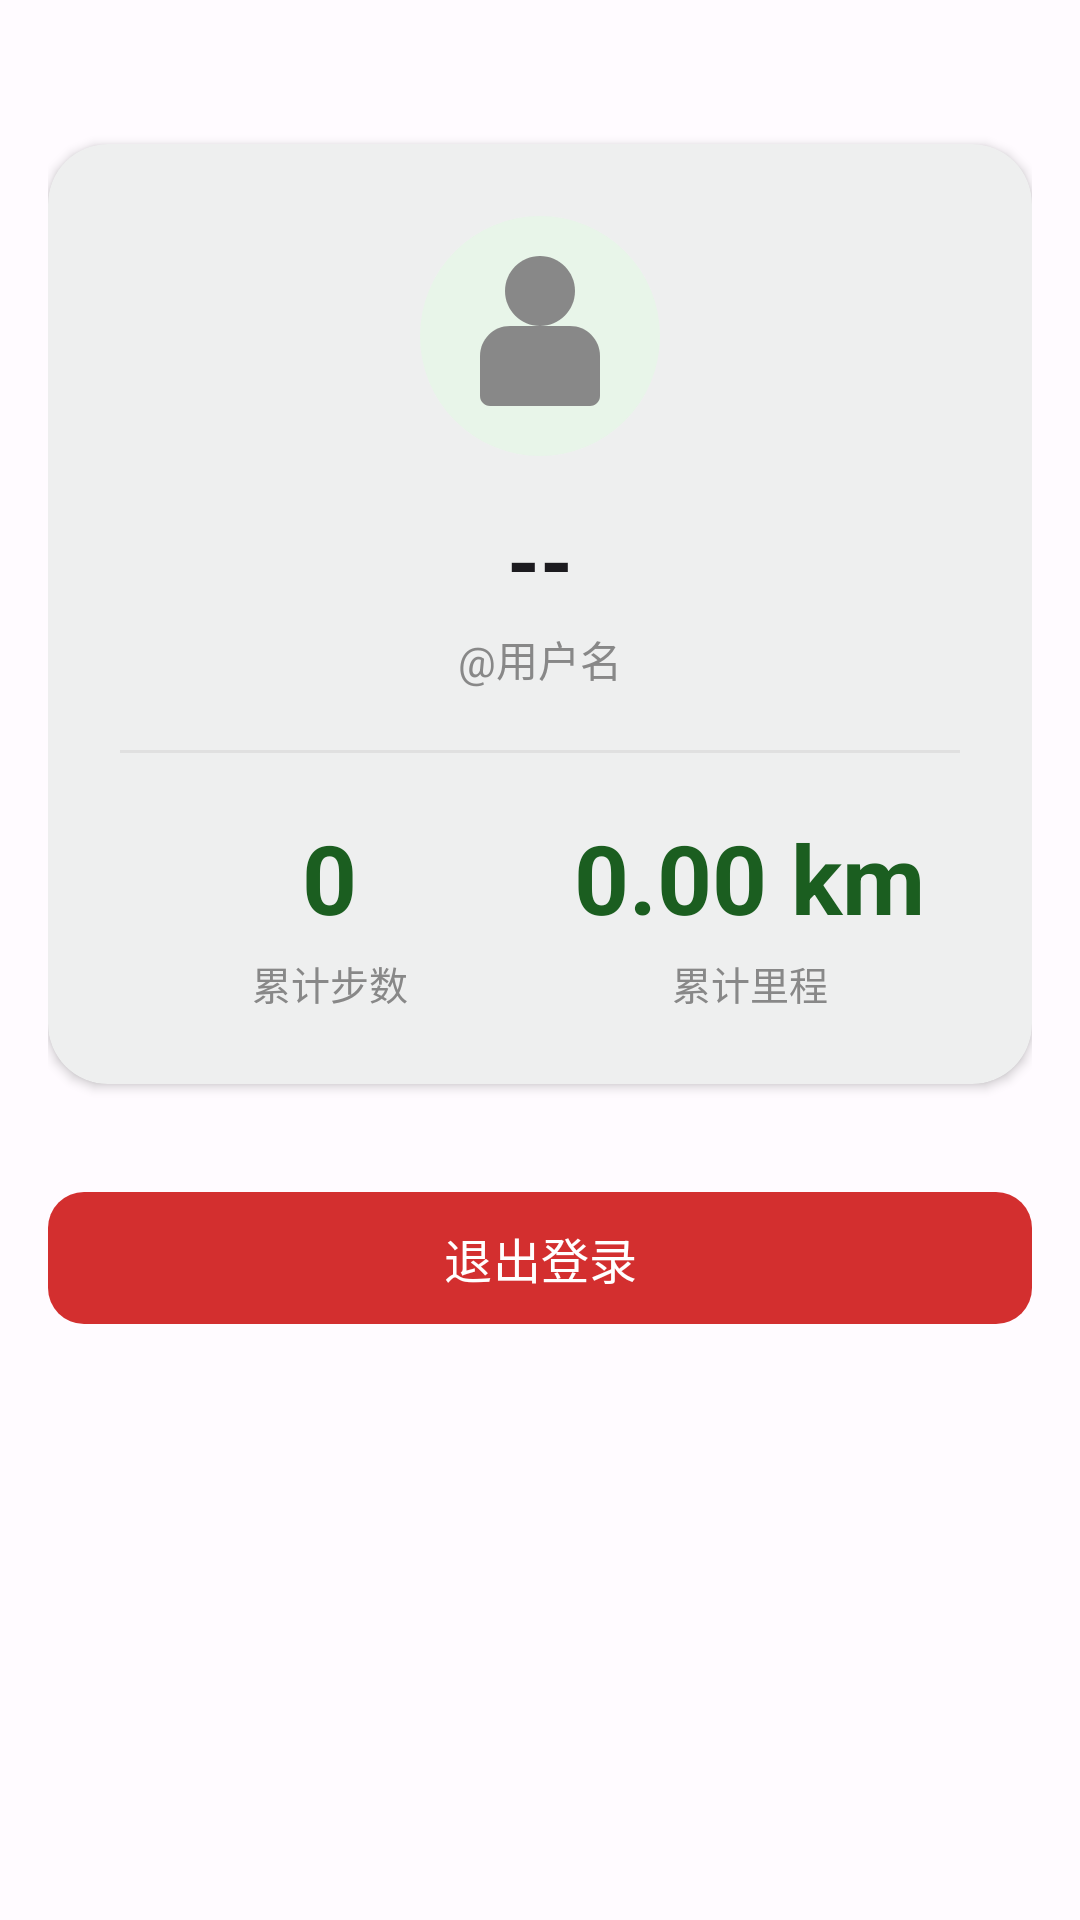

This screen was rendered from an Android layout file. Write that file and the resources it references.
<!-- AndroidManifest.xml: application theme Theme.MyStepCounter -->
<!-- res/layout/activity_profile.xml -->
<?xml version="1.0" encoding="utf-8"?>
<LinearLayout
    xmlns:android="http://schemas.android.com/apk/res/android"
    xmlns:app="http://schemas.android.com/apk/res-auto"
    android:layout_width="match_parent"
    android:layout_height="match_parent"
    android:orientation="vertical"
    android:background="?attr/colorSurface"
    android:padding="16dp"
    android:gravity="center_horizontal">

    <com.google.android.material.card.MaterialCardView
        android:layout_width="match_parent"
        android:layout_height="wrap_content"
        android:layout_marginTop="32dp"
        app:cardCornerRadius="20dp"
        app:cardElevation="2dp"
        app:strokeWidth="0dp"
        app:contentPadding="24dp">

        <LinearLayout
            android:layout_width="match_parent"
            android:layout_height="wrap_content"
            android:orientation="vertical"
            android:gravity="center_horizontal">

            <ImageView
                android:layout_width="80dp"
                android:layout_height="80dp"
                android:src="@drawable/ic_person"
                android:background="@drawable/ic_person_bg"
                android:contentDescription="头像"
                android:layout_marginBottom="16dp" />

            <TextView
                android:id="@+id/tv_nickname"
                android:layout_width="wrap_content"
                android:layout_height="wrap_content"
                android:text="--"
                android:textSize="28sp"
                android:textStyle="bold"
                android:textColor="?attr/colorOnSurface" />

            <TextView
                android:id="@+id/tv_username"
                android:layout_width="wrap_content"
                android:layout_height="wrap_content"
                android:text="@用户名"
                android:textSize="14sp"
                android:textColor="#888888"
                android:layout_marginTop="4dp" />

            <View
                android:layout_width="match_parent"
                android:layout_height="1dp"
                android:background="#E0E0E0"
                android:layout_marginTop="20dp"
                android:layout_marginBottom="20dp" />

            <LinearLayout
                android:layout_width="match_parent"
                android:layout_height="wrap_content"
                android:orientation="horizontal">

                <LinearLayout
                    android:layout_width="0dp"
                    android:layout_height="wrap_content"
                    android:layout_weight="1"
                    android:orientation="vertical"
                    android:gravity="center">

                    <TextView
                        android:id="@+id/tv_total_steps"
                        android:layout_width="wrap_content"
                        android:layout_height="wrap_content"
                        android:text="0"
                        android:textSize="32sp"
                        android:textStyle="bold"
                        android:textColor="?attr/colorPrimary" />

                    <TextView
                        android:layout_width="wrap_content"
                        android:layout_height="wrap_content"
                        android:text="累计步数"
                        android:textSize="13sp"
                        android:textColor="#888888"
                        android:layout_marginTop="4dp" />

                </LinearLayout>

                <LinearLayout
                    android:layout_width="0dp"
                    android:layout_height="wrap_content"
                    android:layout_weight="1"
                    android:orientation="vertical"
                    android:gravity="center">

                    <TextView
                        android:id="@+id/tv_total_distance"
                        android:layout_width="wrap_content"
                        android:layout_height="wrap_content"
                        android:text="0.00 km"
                        android:textSize="32sp"
                        android:textStyle="bold"
                        android:textColor="?attr/colorPrimary" />

                    <TextView
                        android:layout_width="wrap_content"
                        android:layout_height="wrap_content"
                        android:text="累计里程"
                        android:textSize="13sp"
                        android:textColor="#888888"
                        android:layout_marginTop="4dp" />

                </LinearLayout>

            </LinearLayout>

        </LinearLayout>
    </com.google.android.material.card.MaterialCardView>

    <com.google.android.material.button.MaterialButton
        android:id="@+id/btn_logout"
        android:layout_width="match_parent"
        android:layout_height="52dp"
        android:layout_marginTop="32dp"
        android:text="退出登录"
        android:textSize="16sp"
        app:cornerRadius="12dp"
        android:textColor="#FFFFFF"
        app:backgroundTint="#D32F2F" />

</LinearLayout>
<!-- resources referenced by this layout -->
<resources>
  <!-- drawable ic_person (drawable) -->
  <vector xmlns:android="http://schemas.android.com/apk/res/android"
      android:width="96dp"
      android:height="96dp"
      android:viewportWidth="24"
      android:viewportHeight="24">
      <path
          android:fillColor="#888888"
          android:pathData="M12,4C10.07,4 8.5,5.57 8.5,7.5C8.5,9.43 10.07,11 12,11C13.93,11 15.5,9.43 15.5,7.5C15.5,5.57 13.93,4 12,4Z" />
      <path
          android:fillColor="#888888"
          android:pathData="M6,14C6,12.34 7.34,11 9,11L15,11C16.66,11 18,12.34 18,14L18,18C18,18.55 17.55,19 17,19L7,19C6.45,19 6,18.55 6,18L6,14Z" />
  </vector>
  <!-- drawable ic_person_bg (drawable) -->
  <?xml version="1.0" encoding="utf-8"?>
  <shape xmlns:android="http://schemas.android.com/apk/res/android"
      android:shape="oval">
      <solid android:color="#E8F5E9" />
      <size android:width="80dp" android:height="80dp" />
  </shape>
  <style name="Theme.MyStepCounter" parent="Base.Theme.MyStepCounter" />
  <style name="Base.Theme.MyStepCounter" parent="Theme.Material3.DayNight.NoActionBar">
          <item name="colorPrimary">@color/green_primary</item>
          <item name="colorOnPrimary">@color/green_on_primary</item>
          <item name="colorPrimaryContainer">@color/green_primary_container</item>
          <item name="colorOnPrimaryContainer">@color/green_on_primary_container</item>
  
          <item name="colorSecondary">@color/green_secondary</item>
          <item name="colorOnSecondary">@color/green_on_secondary</item>
          <item name="colorSecondaryContainer">@color/green_secondary_container</item>
          <item name="colorOnSecondaryContainer">@color/green_on_secondary_container</item>
  
          <item name="colorSurface">@color/surface_light</item>
          <item name="colorOnSurface">@color/on_surface_light</item>
          <item name="colorSurfaceVariant">@color/surface_variant_light</item>
          <item name="colorOnSurfaceVariant">@color/on_surface_variant_light</item>
  
          <item name="android:statusBarColor">@color/green_primary</item>
          <item name="android:navigationBarColor">@color/surface_light</item>
      </style>
  <color name="green_primary">#1B5E20</color>
  <color name="green_on_primary">#FFFFFF</color>
  <color name="green_primary_container">#A5D6A7</color>
  <color name="green_on_primary_container">#0D3B11</color>
  <color name="green_secondary">#4CAF50</color>
  <color name="green_on_secondary">#FFFFFF</color>
  <color name="green_secondary_container">#C8E6C9</color>
  <color name="green_on_secondary_container">#1B5E20</color>
  <color name="surface_light">#FFFBFF</color>
  <color name="on_surface_light">#1C1B1F</color>
  <color name="surface_variant_light">#E7E8EB</color>
  <color name="on_surface_variant_light">#44474E</color>
</resources>
